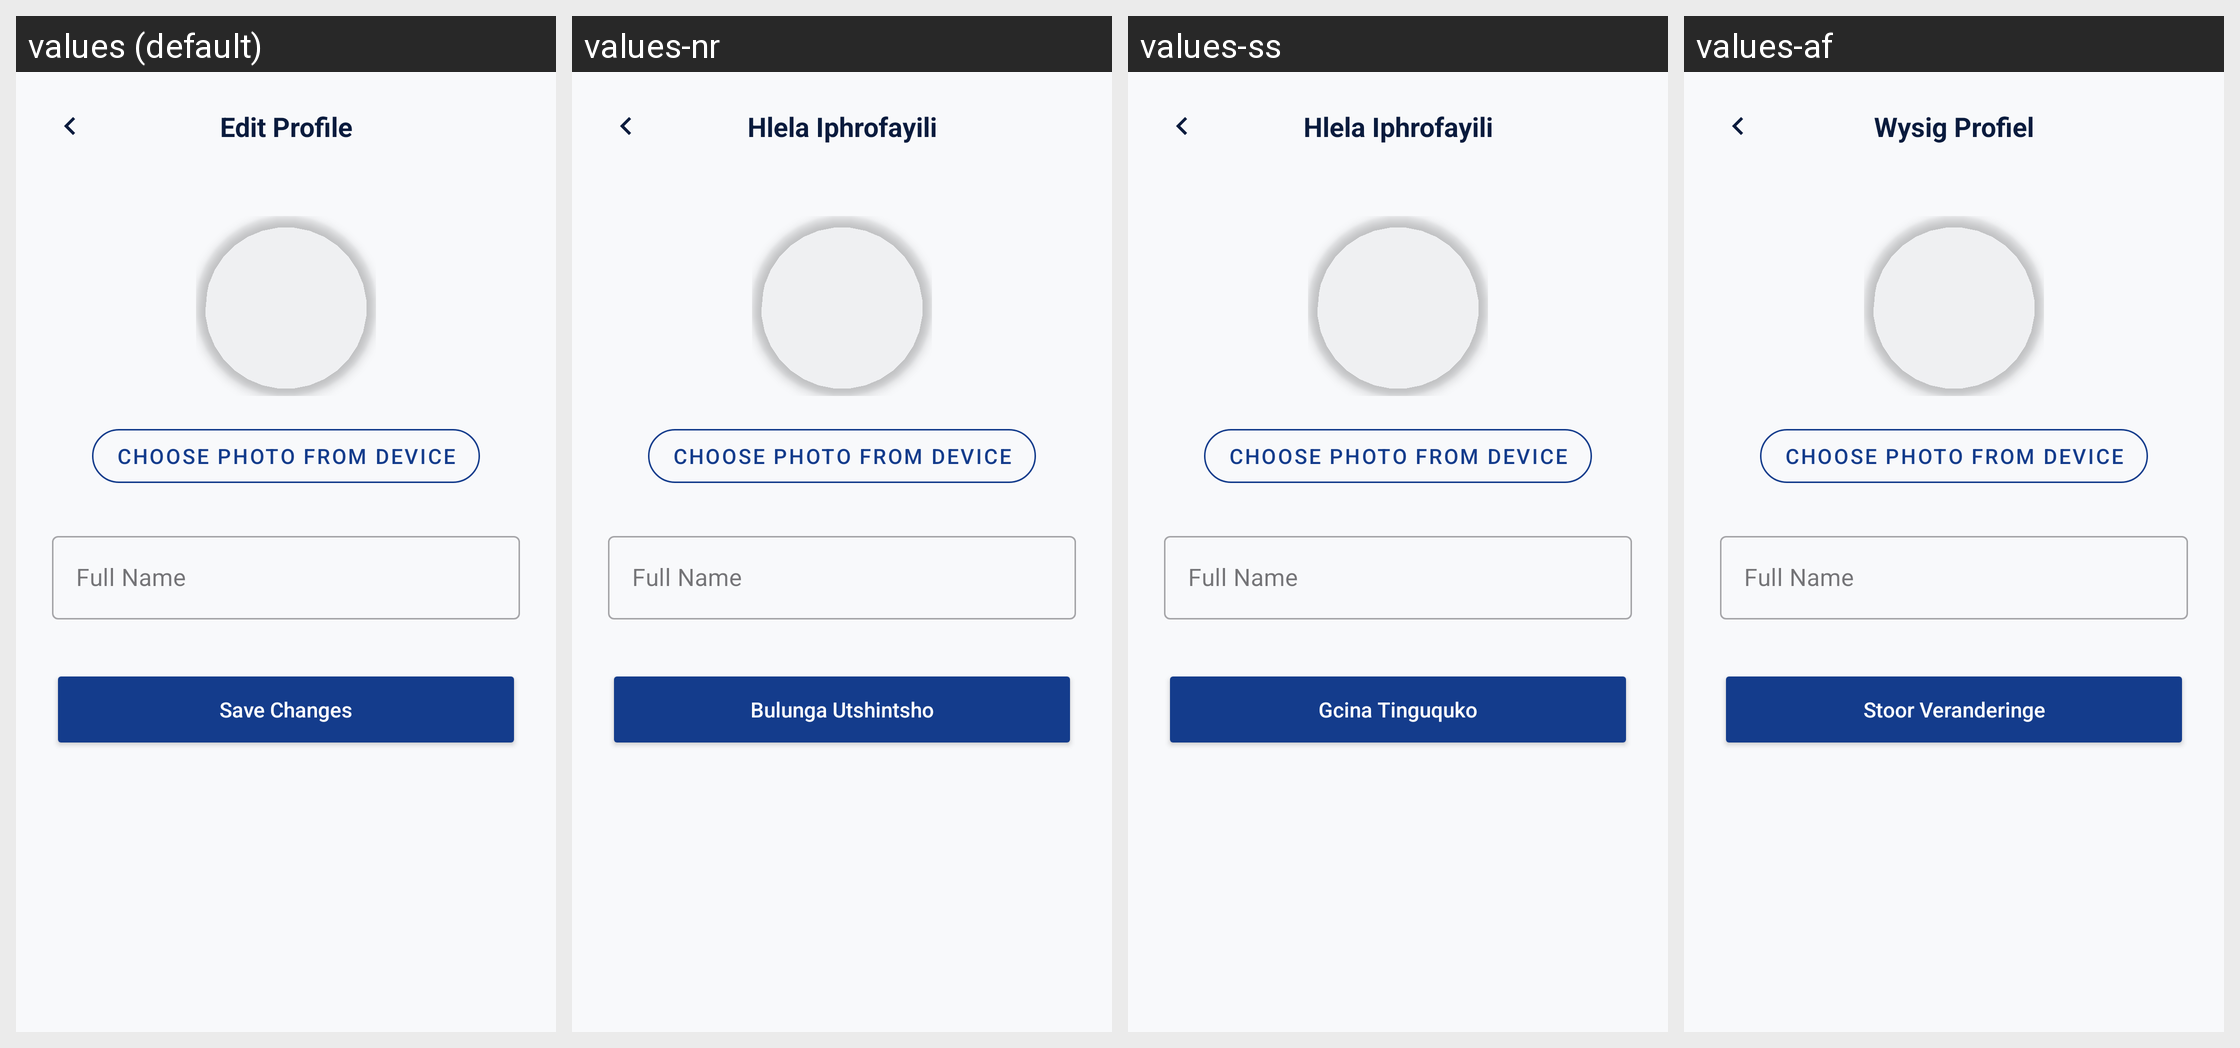

The same Android screen rendered under several of its app's locales, left to right. List the strings drawn on it with the default value and each locale's translation.
Android screen res/layout/activity_edit_profile.xml rendered under 4 locales, left to right: values (default), values-nr, values-ss, values-af. Device: Nexus 5 (rendered at 1080×1920; each locale shown at half size, 540×960, under a caption strip naming it); theme Theme.MyCampusComp.
Other locales in the repository, not shown: values-nso, values-st, values-tn, values-ts, values-ve, values-xh, values-zu.
Strings drawn on this screen, with the default value and each locale's value (text and hints the layout hard-codes, and strings that could not be matched under every locale, appear in the picture but are not listed):

edit_profile
  values: Edit Profile
  values-nr: Hlela Iphrofayili
  values-ss: Hlela Iphrofayili
  values-af: Wysig Profiel

full_name
  values: Full Name
  values-nr: Full Name  [not translated; the default value is used]
  values-ss: Full Name  [not translated; the default value is used]
  values-af: Full Name  [not translated; the default value is used]

save_changes
  values: Save Changes
  values-nr: Bulunga Utshintsho
  values-ss: Gcina Tinguquko
  values-af: Stoor Veranderinge
